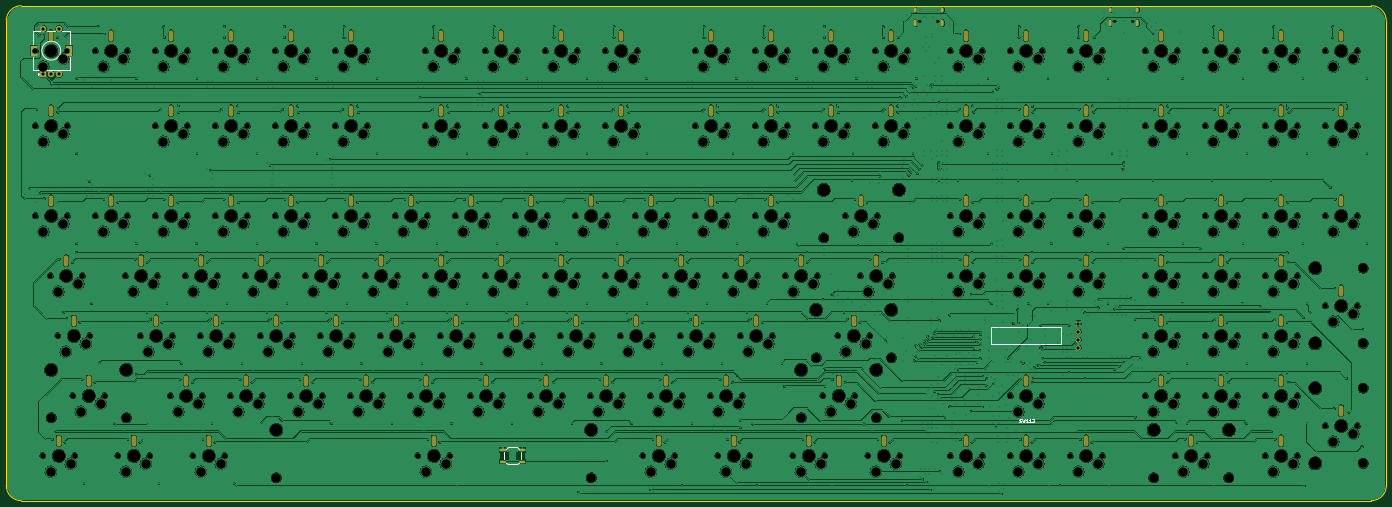
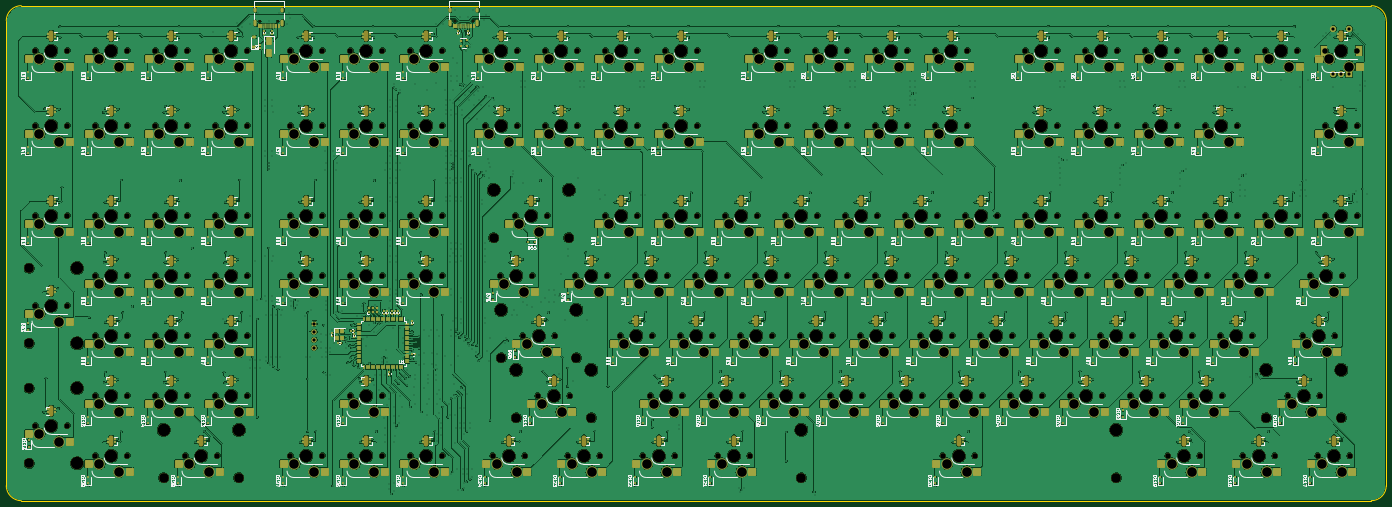
Circuit board: 11 layer files. Board 438.1 x 157.2 mm.
- bottom_copper: 100p-keebored-B_Cu.gbr (3026527 bytes)
- bottom_mask: 100p-keebored-B_Mask.gbr (69428 bytes)
- paste: 100p-keebored-B_Paste.gbr (42558 bytes)
- bottom_silk: 100p-keebored-B_Silkscreen.gbr (346473 bytes)
- outline: 100p-keebored-Edge_Cuts.gbr (994 bytes)
- top_copper: 100p-keebored-F_Cu.gbr (2294119 bytes)
- top_mask: 100p-keebored-F_Mask.gbr (30373 bytes)
- paste: 100p-keebored-F_Paste.gbr (613 bytes)
- top_silk: 100p-keebored-F_Silkscreen.gbr (4146 bytes)
- drill: 100p-keebored-NPTH.drl (13616 bytes)
- drill: 100p-keebored-PTH.drl (22322 bytes)

=== bottom_copper: 100p-keebored-B_Cu.gbr (3026527 bytes, source omitted) ===
=== bottom_mask: 100p-keebored-B_Mask.gbr (69428 bytes, source omitted) ===
=== paste: 100p-keebored-B_Paste.gbr (42558 bytes, source omitted) ===
=== bottom_silk: 100p-keebored-B_Silkscreen.gbr (346473 bytes, source omitted) ===
=== outline: 100p-keebored-Edge_Cuts.gbr ===
%TF.GenerationSoftware,KiCad,Pcbnew,7.0.3*%
%TF.CreationDate,2023-05-19T09:12:57-04:00*%
%TF.ProjectId,100p-keebored,31303070-2d6b-4656-9562-6f7265642e6b,rev?*%
%TF.SameCoordinates,Original*%
%TF.FileFunction,Profile,NP*%
%FSLAX46Y46*%
G04 Gerber Fmt 4.6, Leading zero omitted, Abs format (unit mm)*
G04 Created by KiCad (PCBNEW 7.0.3) date 2023-05-19 09:12:57*
%MOMM*%
%LPD*%
G01*
G04 APERTURE LIST*
%TA.AperFunction,Profile*%
%ADD10C,0.100000*%
%TD*%
G04 APERTURE END LIST*
D10*
X493776000Y-219379800D02*
X65151000Y-219379800D01*
X498538500Y-66979800D02*
G75*
G03*
X493776000Y-62217300I-4762600J-100D01*
G01*
X60388500Y-214617300D02*
G75*
G03*
X65151000Y-219379800I4762400J-100D01*
G01*
X60388500Y-214617300D02*
X60388500Y-66979800D01*
X65151000Y-62217300D02*
X493776000Y-62217300D01*
X65151000Y-62217300D02*
G75*
G03*
X60388500Y-66979800I0J-4762500D01*
G01*
X498538500Y-66979800D02*
X498538500Y-214617300D01*
X493776000Y-219379800D02*
G75*
G03*
X498538500Y-214617300I0J4762500D01*
G01*
M02*

=== top_copper: 100p-keebored-F_Cu.gbr (2294119 bytes, source omitted) ===
=== top_mask: 100p-keebored-F_Mask.gbr (30373 bytes, source omitted) ===
=== paste: 100p-keebored-F_Paste.gbr ===
%TF.GenerationSoftware,KiCad,Pcbnew,7.0.3*%
%TF.CreationDate,2023-05-19T09:12:57-04:00*%
%TF.ProjectId,100p-keebored,31303070-2d6b-4656-9562-6f7265642e6b,rev?*%
%TF.SameCoordinates,Original*%
%TF.FileFunction,Paste,Top*%
%TF.FilePolarity,Positive*%
%FSLAX46Y46*%
G04 Gerber Fmt 4.6, Leading zero omitted, Abs format (unit mm)*
G04 Created by KiCad (PCBNEW 7.0.3) date 2023-05-19 09:12:57*
%MOMM*%
%LPD*%
G01*
G04 APERTURE LIST*
%ADD10R,1.800000X1.100000*%
G04 APERTURE END LIST*
D10*
%TO.C,SW200*%
X218022704Y-203242156D03*
X224222704Y-203242156D03*
X218022704Y-206942156D03*
X224222704Y-206942156D03*
%TD*%
M02*

=== top_silk: 100p-keebored-F_Silkscreen.gbr ===
%TF.GenerationSoftware,KiCad,Pcbnew,7.0.3*%
%TF.CreationDate,2023-05-19T09:12:57-04:00*%
%TF.ProjectId,100p-keebored,31303070-2d6b-4656-9562-6f7265642e6b,rev?*%
%TF.SameCoordinates,Original*%
%TF.FileFunction,Legend,Top*%
%TF.FilePolarity,Positive*%
%FSLAX46Y46*%
G04 Gerber Fmt 4.6, Leading zero omitted, Abs format (unit mm)*
G04 Created by KiCad (PCBNEW 7.0.3) date 2023-05-19 09:12:57*
%MOMM*%
%LPD*%
G01*
G04 APERTURE LIST*
%ADD10C,0.150000*%
%ADD11C,0.120000*%
%ADD12C,0.100000*%
G04 APERTURE END LIST*
D10*
%TO.C,SW112*%
X382051450Y-194449472D02*
X382194307Y-194497091D01*
X382194307Y-194497091D02*
X382432402Y-194497091D01*
X382432402Y-194497091D02*
X382527640Y-194449472D01*
X382527640Y-194449472D02*
X382575259Y-194401852D01*
X382575259Y-194401852D02*
X382622878Y-194306614D01*
X382622878Y-194306614D02*
X382622878Y-194211376D01*
X382622878Y-194211376D02*
X382575259Y-194116138D01*
X382575259Y-194116138D02*
X382527640Y-194068519D01*
X382527640Y-194068519D02*
X382432402Y-194020900D01*
X382432402Y-194020900D02*
X382241926Y-193973281D01*
X382241926Y-193973281D02*
X382146688Y-193925662D01*
X382146688Y-193925662D02*
X382099069Y-193878043D01*
X382099069Y-193878043D02*
X382051450Y-193782805D01*
X382051450Y-193782805D02*
X382051450Y-193687567D01*
X382051450Y-193687567D02*
X382099069Y-193592329D01*
X382099069Y-193592329D02*
X382146688Y-193544710D01*
X382146688Y-193544710D02*
X382241926Y-193497091D01*
X382241926Y-193497091D02*
X382480021Y-193497091D01*
X382480021Y-193497091D02*
X382622878Y-193544710D01*
X382956212Y-193497091D02*
X383194307Y-194497091D01*
X383194307Y-194497091D02*
X383384783Y-193782805D01*
X383384783Y-193782805D02*
X383575259Y-194497091D01*
X383575259Y-194497091D02*
X383813355Y-193497091D01*
X384718116Y-194497091D02*
X384146688Y-194497091D01*
X384432402Y-194497091D02*
X384432402Y-193497091D01*
X384432402Y-193497091D02*
X384337164Y-193639948D01*
X384337164Y-193639948D02*
X384241926Y-193735186D01*
X384241926Y-193735186D02*
X384146688Y-193782805D01*
X385670497Y-194497091D02*
X385099069Y-194497091D01*
X385384783Y-194497091D02*
X385384783Y-193497091D01*
X385384783Y-193497091D02*
X385289545Y-193639948D01*
X385289545Y-193639948D02*
X385194307Y-193735186D01*
X385194307Y-193735186D02*
X385099069Y-193782805D01*
X386051450Y-193592329D02*
X386099069Y-193544710D01*
X386099069Y-193544710D02*
X386194307Y-193497091D01*
X386194307Y-193497091D02*
X386432402Y-193497091D01*
X386432402Y-193497091D02*
X386527640Y-193544710D01*
X386527640Y-193544710D02*
X386575259Y-193592329D01*
X386575259Y-193592329D02*
X386622878Y-193687567D01*
X386622878Y-193687567D02*
X386622878Y-193782805D01*
X386622878Y-193782805D02*
X386575259Y-193925662D01*
X386575259Y-193925662D02*
X386003831Y-194497091D01*
X386003831Y-194497091D02*
X386622878Y-194497091D01*
D11*
%TO.C,SW130*%
X70576000Y-84304800D02*
X70576000Y-83704800D01*
X70876000Y-84004800D02*
X70576000Y-84304800D01*
X70576000Y-83704800D02*
X70876000Y-84004800D01*
X68776000Y-82604800D02*
X80576000Y-82604800D01*
X68776000Y-78504800D02*
X68776000Y-82604800D01*
X80576000Y-78504800D02*
X80576000Y-82604800D01*
X74676000Y-77004800D02*
X74676000Y-76004800D01*
X74176000Y-76504800D02*
X75176000Y-76504800D01*
X68776000Y-74504800D02*
X68776000Y-70404800D01*
X68776000Y-70404800D02*
X71176000Y-70404800D01*
X73376000Y-70404800D02*
X75976000Y-70404800D01*
X78176000Y-70404800D02*
X80576000Y-70404800D01*
X80576000Y-70404800D02*
X80576000Y-74504800D01*
X77676000Y-76504800D02*
G75*
G03*
X77676000Y-76504800I-3000000J0D01*
G01*
%TO.C,SW200*%
X218402704Y-206132156D02*
X218402704Y-204052156D01*
X219672704Y-202372156D02*
X219182704Y-202862156D01*
X219672704Y-202372156D02*
X222572704Y-202372156D01*
X219672704Y-207812156D02*
X219182704Y-207322156D01*
X219672704Y-207812156D02*
X222572704Y-207812156D01*
X222572704Y-202372156D02*
X223062704Y-202862156D01*
X222572704Y-207812156D02*
X223062704Y-207322156D01*
X223842704Y-206132156D02*
X223842704Y-204052156D01*
D12*
%TO.C,J4*%
X373062160Y-164223544D02*
X395414160Y-164223544D01*
X395414160Y-164223544D02*
X395414160Y-169760744D01*
X395414160Y-169760744D02*
X373062160Y-169760744D01*
X373062160Y-169760744D02*
X373062160Y-164223544D01*
%TD*%
M02*

=== drill: 100p-keebored-NPTH.drl (13616 bytes, source omitted) ===
=== drill: 100p-keebored-PTH.drl (22322 bytes, source omitted) ===
